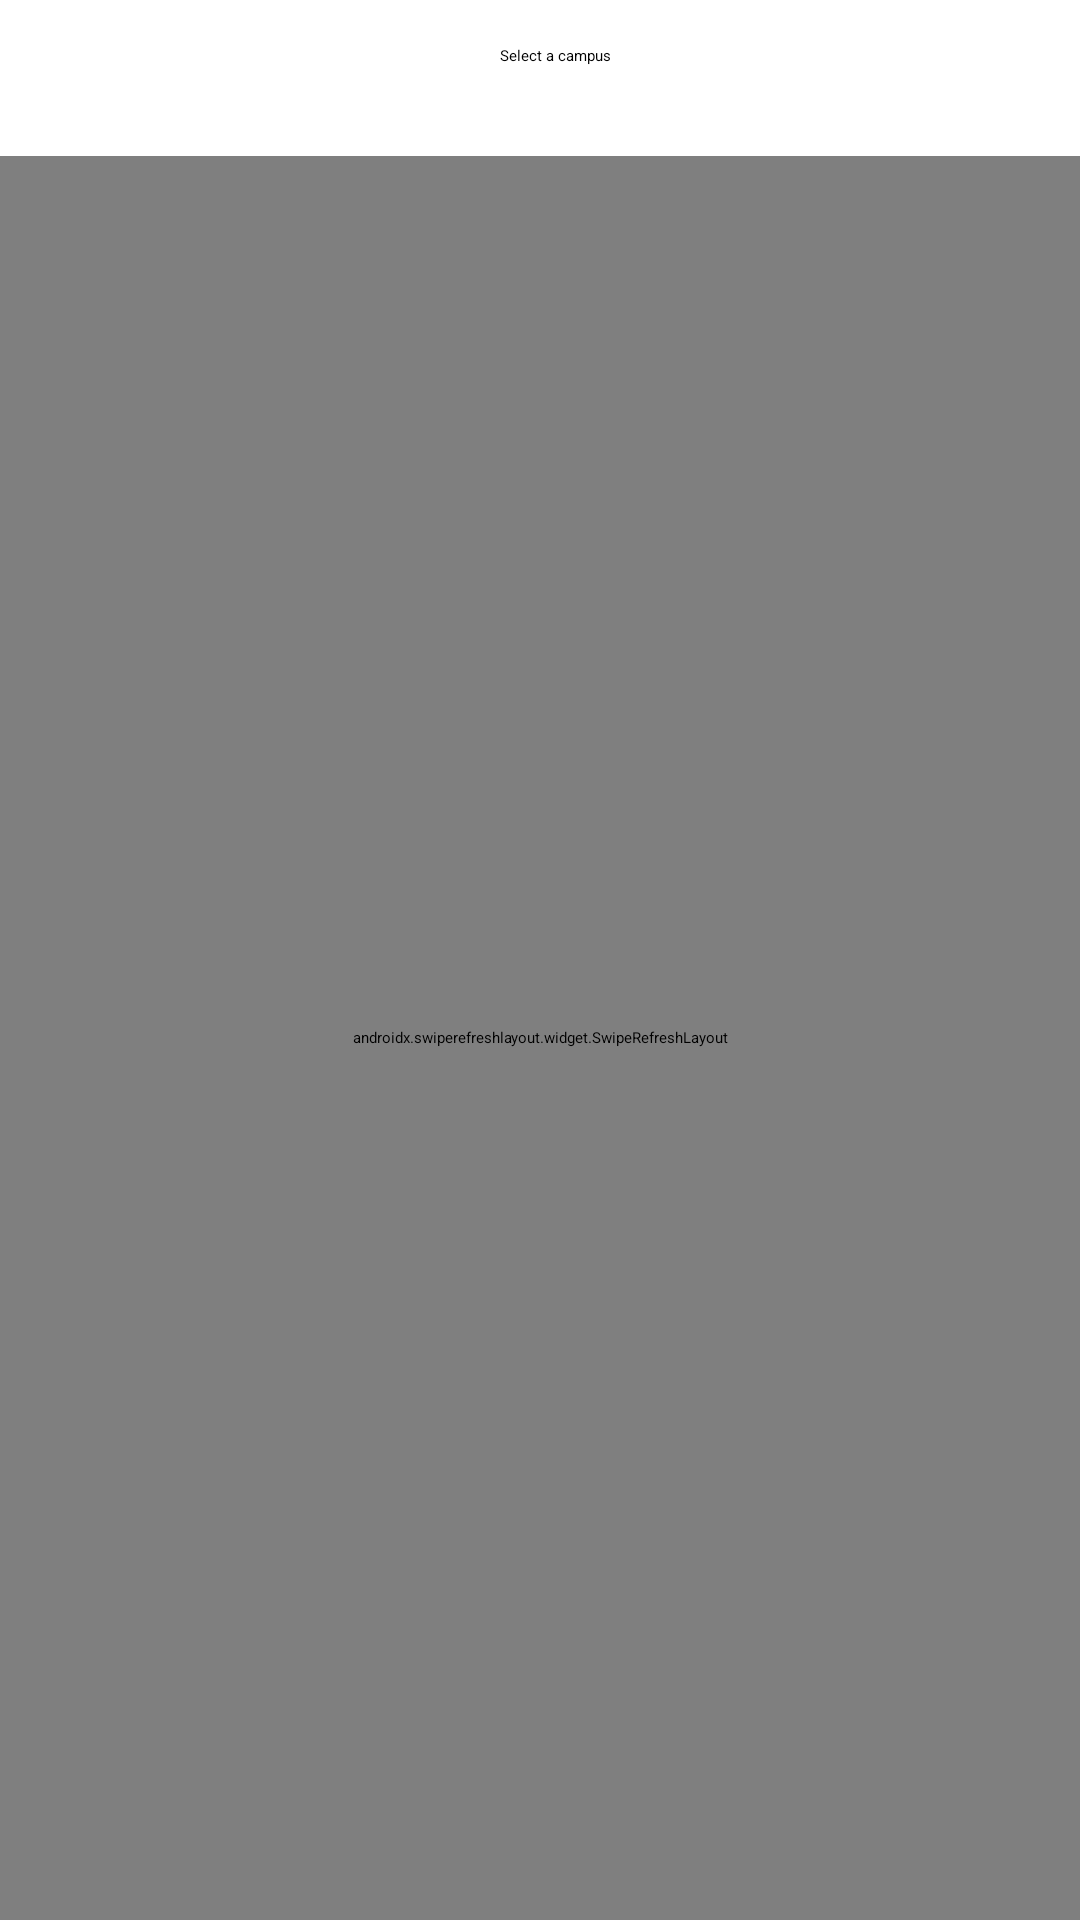

The Android layout XML behind this screen, and the referenced resources:
<!-- AndroidManifest.xml: application theme Theme.FaunaFinder -->
<!-- res/layout/activity_campus_selection.xml -->
<?xml version="1.0" encoding="utf-8"?>
<androidx.constraintlayout.widget.ConstraintLayout xmlns:android="http://schemas.android.com/apk/res/android"
    xmlns:app="http://schemas.android.com/apk/res-auto"
    xmlns:tools="http://schemas.android.com/tools"
    android:id="@+id/campus_selection_activity"
    android:layout_width="match_parent"
    android:layout_height="match_parent"
    android:background="?attr/colorPrimaryVariant"
    tools:context=".CampusSelectionActivity">

    <androidx.appcompat.widget.Toolbar
        android:id="@+id/toolbar"
        android:layout_width="match_parent"
        android:layout_height="?attr/actionBarSize"
        android:background="?attr/colorSecondary"
        android:theme="@style/ThemeOverlay.AppCompat.ActionBar"
        app:layout_constraintTop_toTopOf="parent" />

    <androidx.constraintlayout.widget.ConstraintLayout
        android:id="@+id/hero_section"
        android:layout_width="match_parent"
        android:layout_height="wrap_content"
        android:background="?attr/colorPrimary"
        android:elevation="10dp"
        app:layout_constraintTop_toBottomOf="@id/toolbar">

        <TextView
            android:id="@+id/hero_title"
            style="@style/TextAppearance.AppCompat.Title"
            android:layout_width="match_parent"
            android:layout_height="wrap_content"
            android:layout_marginStart="10dp"
            android:gravity="center"
            android:paddingVertical="@dimen/item_vertical_spacing"
            android:text="@string/campus_selection_title"
            app:layout_constraintEnd_toEndOf="parent"
            app:layout_constraintStart_toStartOf="parent"
            app:layout_constraintTop_toTopOf="parent" />

        <androidx.appcompat.widget.SearchView
            android:id="@+id/search"
            android:layout_width="match_parent"
            android:layout_height="wrap_content"
            android:layout_marginHorizontal="10dp"
            android:layout_marginBottom="@dimen/item_vertical_spacing"
            android:background="@drawable/search_bar_bg"
            app:layout_constraintBottom_toBottomOf="parent"
            app:layout_constraintTop_toBottomOf="@id/hero_title" />
    </androidx.constraintlayout.widget.ConstraintLayout>

    <androidx.swiperefreshlayout.widget.SwipeRefreshLayout
        android:id="@+id/swipe_refresh"
        android:layout_width="match_parent"
        android:layout_height="0dp"
        app:layout_constraintBottom_toBottomOf="parent"
        app:layout_constraintTop_toBottomOf="@id/hero_section">

        <androidx.recyclerview.widget.RecyclerView
            android:id="@+id/recycler_view"
            android:layout_width="match_parent"
            android:layout_height="0dp"
            android:paddingTop="@dimen/item_vertical_spacing"
            app:layout_constraintBottom_toBottomOf="parent"
            app:layout_constraintTop_toTopOf="parent" />
    </androidx.swiperefreshlayout.widget.SwipeRefreshLayout>

    <TextView
        android:id="@+id/network_problem"
        style="@style/TextAppearance.AppCompat.Headline"
        android:layout_width="match_parent"
        android:layout_height="wrap_content"
        android:gravity="center"
        android:text="@string/network_problem"
        android:visibility="gone"
        app:layout_constraintBottom_toBottomOf="parent"
        app:layout_constraintLeft_toLeftOf="parent"
        app:layout_constraintRight_toRightOf="parent"
        app:layout_constraintTop_toBottomOf="@id/hero_section" />
</androidx.constraintlayout.widget.ConstraintLayout>
<!-- resources referenced by this layout -->
<resources>
  <dimen name="item_vertical_spacing">15dp</dimen>
  <!-- drawable search_bar_bg (drawable) -->
  <?xml version="1.0" encoding="utf-8"?>
  <shape xmlns:android="http://schemas.android.com/apk/res/android"
      android:shape="rectangle">
      <solid android:color="@color/white" />
      <corners android:radius="@dimen/searchbar_radius" />
      <stroke
          android:width="@dimen/searchbar_stroke"
          android:color="@color/sparkling_blue" />
  </shape>
  <string name="campus_selection_title">Select a campus</string>
  <string name="network_problem">Something went wrong reaching the server. Please try again.</string>
  <style name="Theme.FaunaFinder" parent="Theme.MaterialComponents.DayNight.DarkActionBar">
          
          <item name="colorPrimary">@color/purple_200</item>
          <item name="colorPrimaryVariant">@color/purple_700</item>
          <item name="colorOnPrimary">@color/black</item>
          
          <item name="colorSecondary">@color/teal_200</item>
          <item name="colorSecondaryVariant">@color/teal_200</item>
          <item name="colorOnSecondary">@color/black</item>
          
          <item name="android:statusBarColor">?attr/colorPrimaryVariant</item>
          
      </style>
  <color name="white">#FFFFFFFF</color>
  <dimen name="searchbar_radius">25dp</dimen>
  <dimen name="searchbar_stroke">3dp</dimen>
  <color name="sparkling_blue">#1FC5BD</color>
  <color name="black">#FF000000</color>
  <!-- not gathered from this repository: default colours our renderer supplied (Android Studio template values) -->
  <color name="purple_200">#FFBB86FC</color>
  <color name="purple_700">#FF3700B3</color>
  <color name="teal_200">#FF03DAC5</color>
</resources>
